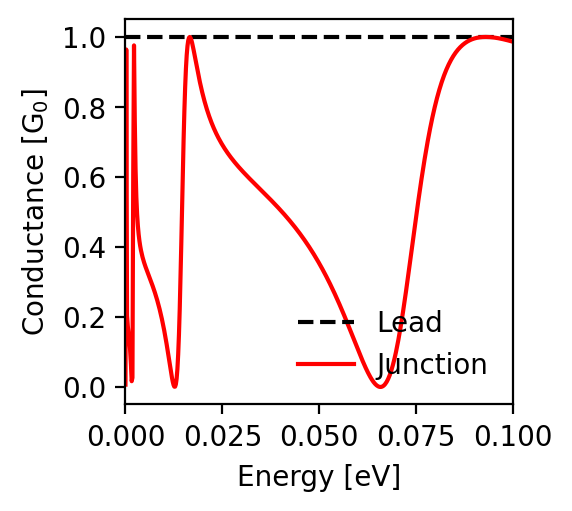

Source data for this figure (header and first rows):
energy; conductance_lead; conductance_junction
-0.1; 1.0; 0.986
-0.0998; 1.0; 0.987
-0.0996; 1.0; 0.988
-0.0994; 1.0; 0.988
-0.0992; 1.0; 0.989
-0.099; 1.0; 0.989
-0.0988; 1.0; 0.99
-0.0986; 1.0; 0.99
-0.0984; 1.0; 0.991
-0.0982; 1.0; 0.992
-0.098; 1.0; 0.992
-0.0978; 1.0; 0.993
-0.0976; 1.0; 0.993
-0.0974; 1.0; 0.994
-0.0972; 1.0; 0.994
-0.097; 1.0; 0.995
-0.0968; 1.0; 0.995
-0.0966; 1.0; 0.996
-0.0964; 1.0; 0.996
-0.0962; 1.0; 0.996
-0.096; 1.0; 0.997
-0.0958; 1.0; 0.997
-0.0956; 1.0; 0.997
-0.0954; 1.0; 0.998
-0.0952; 1.0; 0.998
-0.095; 1.0; 0.998
-0.0948; 1.0; 0.999
-0.0946; 1.0; 0.999
-0.0944; 1.0; 0.999
-0.0942; 1.0; 0.999
-0.094; 1.0; 1.0
-0.0938; 1.0; 1.0
-0.0936; 1.0; 1.0
-0.0934; 1.0; 1.0
-0.0932; 1.0; 1.0
-0.093; 1.0; 1.0
-0.0928; 1.0; 1.0
-0.0926; 1.0; 1.0
-0.0924; 1.0; 1.0
-0.0922; 1.0; 1.0
-0.092; 1.0; 1.0
-0.0918; 1.0; 0.999
-0.0916; 1.0; 0.999
-0.0914; 1.0; 0.999
-0.0912; 1.0; 0.999
-0.091; 1.0; 0.998
-0.0908; 1.0; 0.998
-0.0906; 1.0; 0.997
-0.0904; 1.0; 0.997
-0.0902; 1.0; 0.996
-0.09; 1.0; 0.996
-0.0898; 1.0; 0.995
-0.0896; 1.0; 0.994
-0.0894; 1.0; 0.993
-0.0892; 1.0; 0.992
-0.089; 1.0; 0.991
-0.0888; 1.0; 0.99
-0.0886; 1.0; 0.989
-0.0884; 1.0; 0.988
-0.0882; 1.0; 0.987
... 941 more rows
